Run: headless pygame with SDL's dummy video driver; simulated clock (each Clock.tick advances the game by its frame time, no real sleeping); random seed 0; keys injected as events and as key.get_pressed() state; no mouse input.
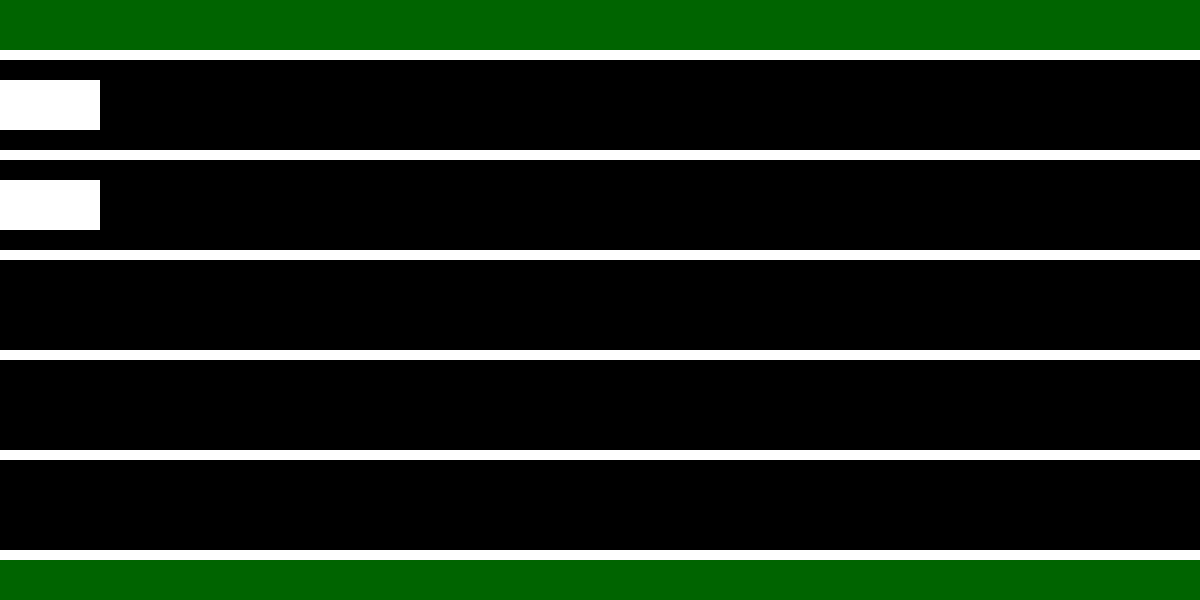
Frame 1 of 4 · flips 1–60 · no input
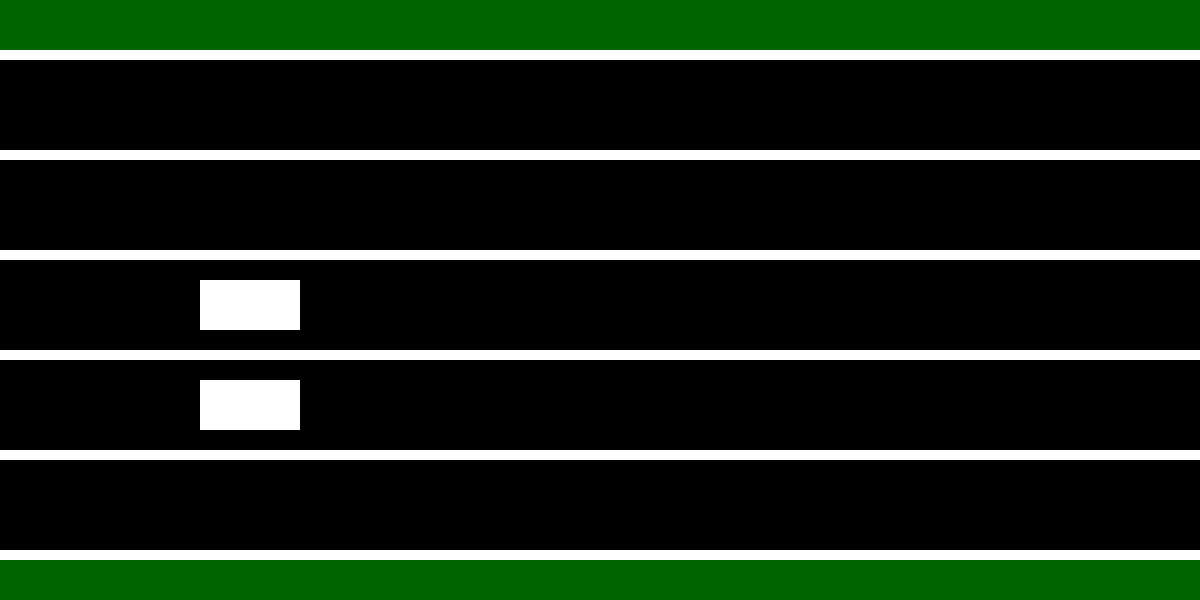
Frame 2 of 4 · flips 61–180 · tapped SPACE, RETURN · held RIGHT (→), D
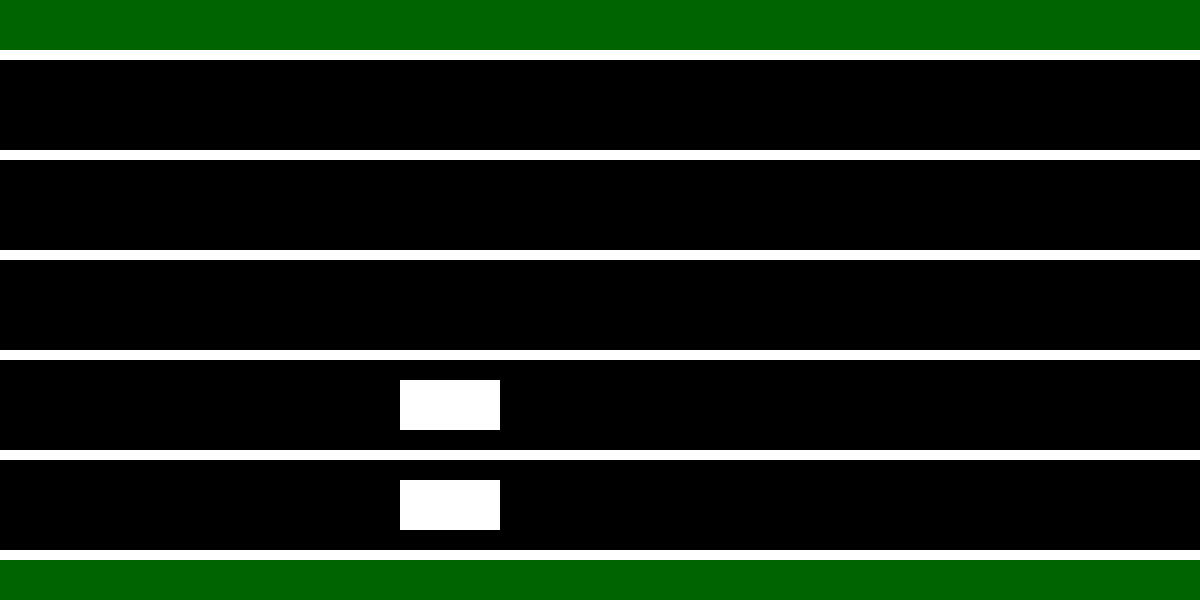
Frame 3 of 4 · flips 181–300 · held DOWN (↓), S
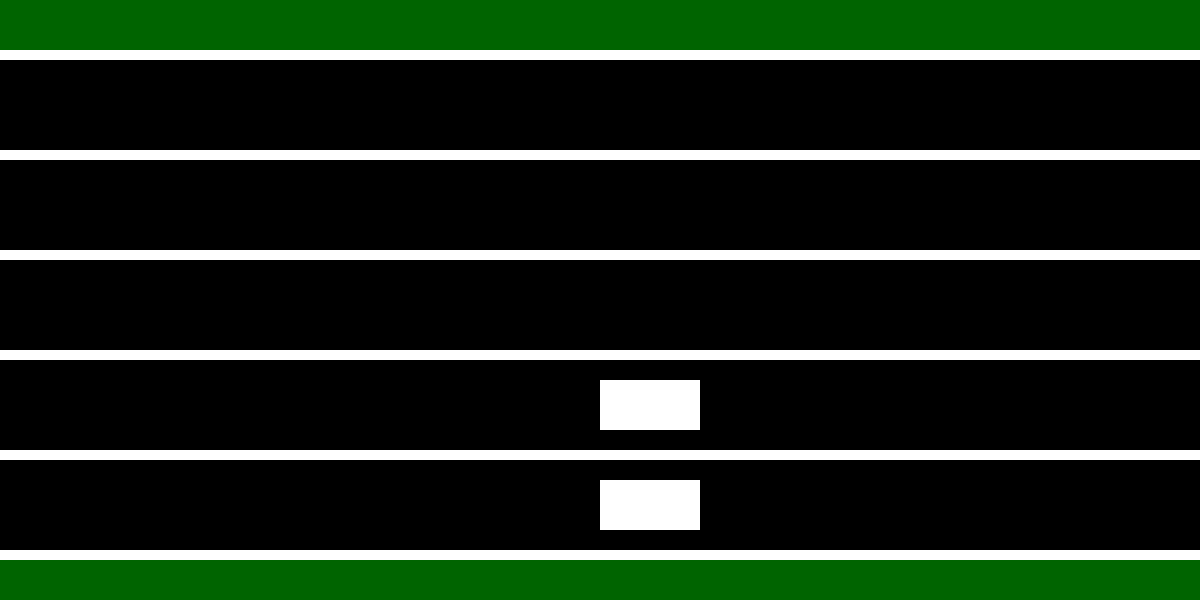
Frame 4 of 4 · flips 301–420 · held LEFT (←), A, UP (↑), W

The pygame program that drew these frames:

import enum
import pygame
from pygame import Color, Rect

pygame.init()

WIDTH, HEIGHT = 1200, 600

NUM_LANES = 4
LANE_DIVIDER_WIDTH = 10


screen = pygame.display.set_mode((WIDTH, HEIGHT))
clock = pygame.time.Clock()



class Car:
    class Intent(enum.Enum):
        NO_CHANGE = 0
        LANE_CHANGE_UP = 1
        LANE_CHANGE_DOWN = 2
        ACCELERATE = 3
        DECELERATE = 4
        
    CAR_WIDTH = 100
    CAR_HEIGHT = 50

    CAR_X_SPEED = CAR_WIDTH
    CAR_X_START = 0

    lane_heights = {
        1: HEIGHT // 2 - CAR_HEIGHT // 2 + 5 - 200,
        2: HEIGHT // 2 - CAR_HEIGHT // 2 + 5 - 100,
        3: HEIGHT // 2 - CAR_HEIGHT // 2 + 5,
        4: HEIGHT // 2 - CAR_HEIGHT // 2 + 5 + 100,
        5: HEIGHT // 2 - CAR_HEIGHT // 2 + 5 + 200,
    }

    def __init__(self, current_lane: int, goal_lane: int):
        # rect for drawing
        self.rect = Rect(Car.CAR_X_START, Car.lane_heights[current_lane], Car.CAR_WIDTH, Car.CAR_HEIGHT)
        self.color = Color('white')

        self.current_lane = current_lane
        self.goal_lane = goal_lane
        
        self.intent: Car.Intent = Car.Intent.NO_CHANGE  # TODO broadcast via a @property

        self.intent_messages = []
    
    def change_lanes(self, new_lane: int):
        """Update grahpics of car to new lane, also store new lane in self.current_lane"""
        self.rect.top = Car.lane_heights[new_lane]
        self.current_lane = new_lane

    def drive(self):
        """Move car forward CAR_X_SPEED pixels."""
        self.rect.move_ip(Car.CAR_X_SPEED, 0)  # drive forward

        # Choose whether or not to change lanes
        if self.current_lane != self.goal_lane:
            # Express intent here
            if self.current_lane < self.goal_lane:
                self.intent = Car.Intent.LANE_CHANGE_UP
            elif self.current_lane > self.goal_lane:
                self.intent = Car.Intent.LANE_CHANGE_DOWN
            else:
                self.intent = Car.Intent.NO_CHANGE
            # Figure out if safe/smart to change lane (smart part of all this)

            #perform algorithms here

            # Actually change lanes
            if(self.current_lane < self.goal_lane):
                # TODO express intent to other cars!
                self.change_lanes(self.current_lane + 1)
            else:
                self.change_lanes(self.current_lane - 1)
    
    def draw(self, surf):
        pygame.draw.rect(surf, self.color, self.rect)

# Define objects on the screen


# On-screen objects (mostly rectangles)
cars = [
    Car(1, 4),
    Car(2, 5),
    #Car(3, 3),
    #Car(4, 4),
    # Car(5, 1)
]

road = Rect(0, 50, WIDTH, HEIGHT - 100)
lanes = [Rect(0, 2 * i * road.top + road.top, WIDTH, LANE_DIVIDER_WIDTH) for i in range(NUM_LANES + 2)]


physics_count = 60
first_draw = True

running = True
while running:
    for event in pygame.event.get():
        if event.type == pygame.QUIT:
            running = False

    # draw lanes
    if physics_count == 60:
        screen.fill(Color("darkgreen"))  # Draw grass

        # draw our road here
        pygame.draw.rect(screen, Color("black"), road)

        for car in cars:
            car.draw(screen)
            car.drive()

        for lane in lanes:
            pygame.draw.rect(screen, Color("white"), lane)

        physics_count = 0

    pygame.display.update()  # Updates display buffer (redraws window)
    clock.tick(60)  # Limit framerate
    physics_count += 1
